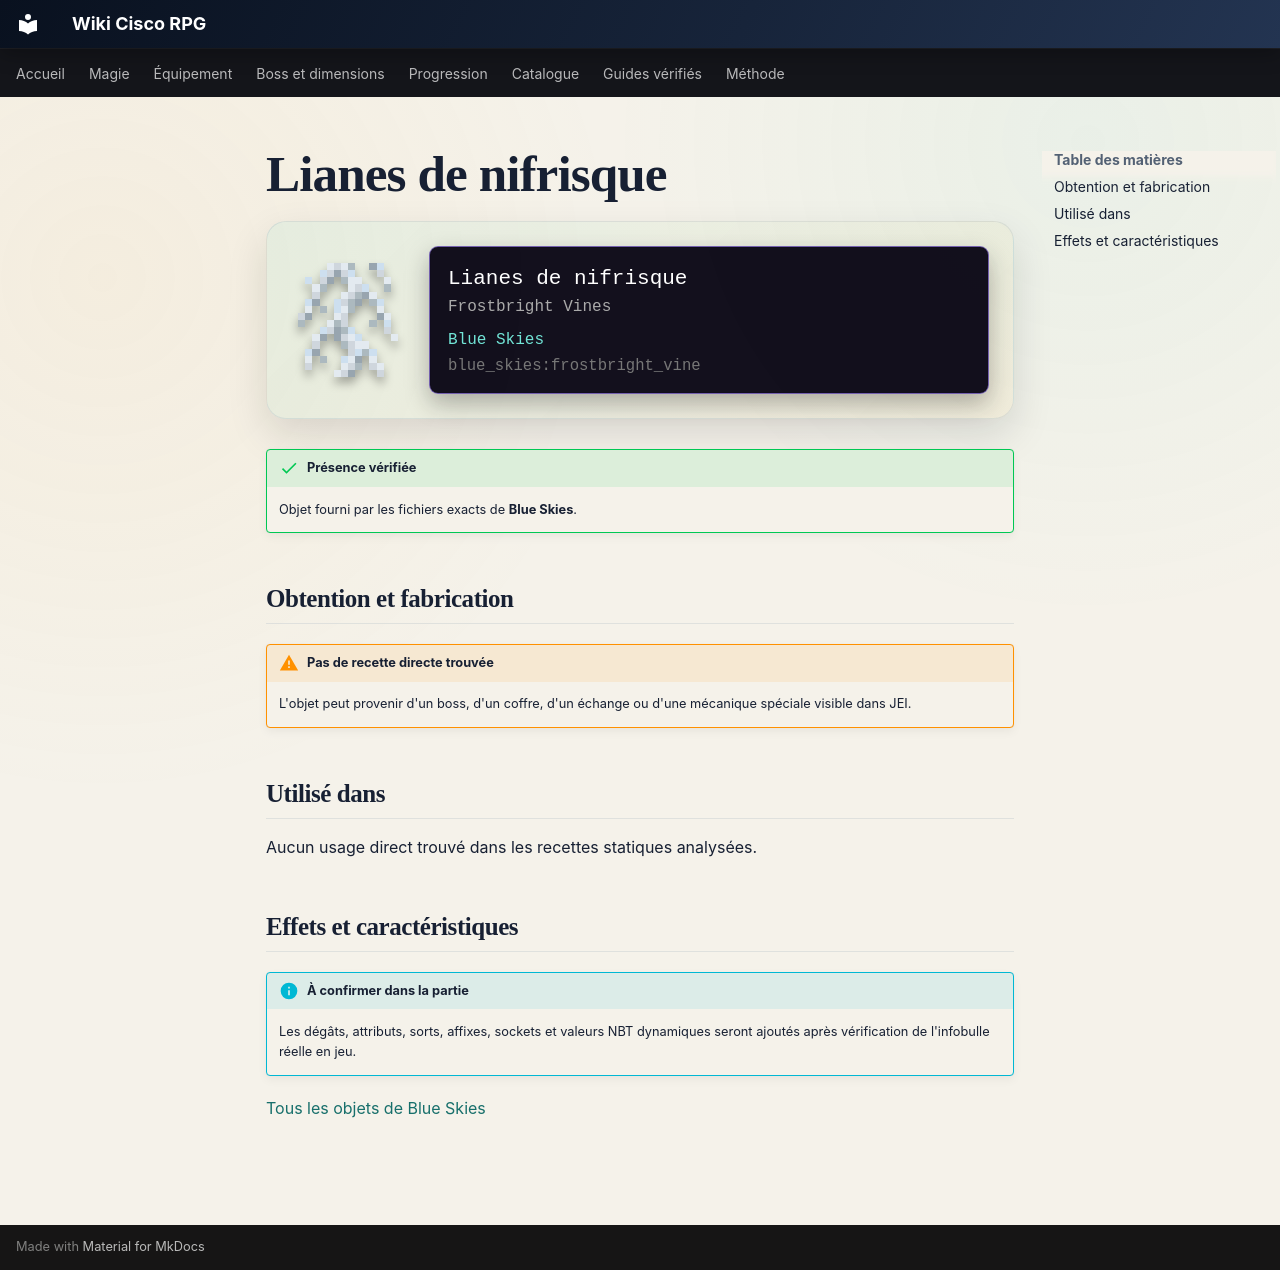

repository: Kloups-Dev/wiki-cisco-rpg · page: catalogue/objets/blue_skies/frostbright_vine/index.html · generator: mkdocs

# Lianes de nifrisque

<div class="mc-item-showcase">
<img class="mc-item-icon" src="../../../../assets/generated/items/blue_skies/frostbright_vine.png" alt="Lianes de nifrisque">
<div class="mc-tooltip-card">
<div class="mc-tooltip-card__name">Lianes de nifrisque</div>
<div class="mc-tooltip-card__alias">Frostbright Vines</div>
<div class="mc-tooltip-card__mod">Blue Skies</div>
<div class="mc-tooltip-card__id">blue_skies:frostbright_vine</div>
</div>
</div>

!!! success "Présence vérifiée"
    Objet fourni par les fichiers exacts de **Blue Skies**.

## Obtention et fabrication

!!! warning "Pas de recette directe trouvée"
    L'objet peut provenir d'un boss, d'un coffre, d'un échange ou d'une mécanique spéciale visible dans JEI.

## Utilisé dans

Aucun usage direct trouvé dans les recettes statiques analysées.

## Effets et caractéristiques

!!! info "À confirmer dans la partie"
    Les dégâts, attributs, sorts, affixes, sockets et valeurs NBT dynamiques seront ajoutés après vérification de l'infobulle réelle en jeu.

[Tous les objets de Blue Skies](../../../contenu/blue-skies.md)
